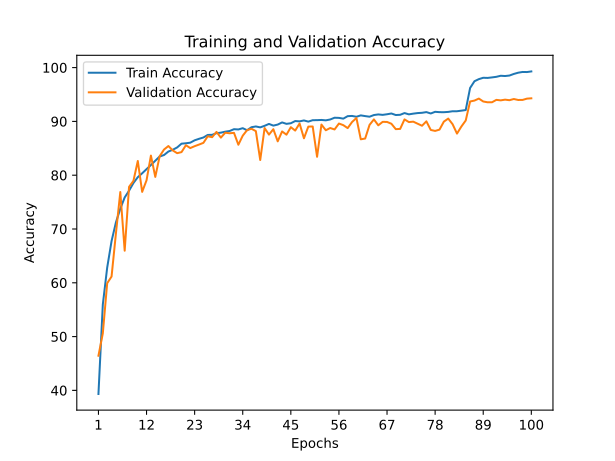

Source data for this figure (header and first rows):
train_accuracy; train_loss; valid_accuracy; valid_loss
39,3275; 1,6408; 46,4400; 1,5219
55,9625; 1,2335; 50,5900; 1,7170
62,8200; 1,0472; 59,9200; 1,3997
67,7525; 0,9137; 61,1600; 1,4437
71,2325; 0,8214; 69,1900; 1,0347
73,7650; 0,7524; 76,8700; 0,7376
75,8600; 0,7003; 65,9600; 1,1752
77,1150; 0,6611; 77,8300; 0,6990
78,5400; 0,6217; 78,9400; 0,6638
79,6325; 0,5958; 82,6400; 0,5563
80,3525; 0,5707; 76,9000; 0,8766
81,1250; 0,5499; 79,0500; 0,7007
81,8925; 0,5243; 83,6400; 0,5595
82,6875; 0,5038; 79,6800; 0,7510
83,4750; 0,4821; 83,5300; 0,5439
83,7475; 0,4715; 84,7700; 0,4898
84,3975; 0,4594; 85,4200; 0,4830
84,7250; 0,4418; 84,6000; 0,4954
85,1575; 0,4298; 84,0900; 0,5576
85,8575; 0,4190; 84,2900; 0,5686
85,9300; 0,4062; 85,5700; 0,4785
86,0425; 0,4002; 85,0400; 0,5015
86,4825; 0,3931; 85,3900; 0,4928
86,7600; 0,3866; 85,6900; 0,4752
87,0050; 0,3714; 86,0100; 0,4846
87,4825; 0,3672; 87,2300; 0,4352
87,5025; 0,3642; 87,0600; 0,4385
87,8125; 0,3567; 88,0500; 0,3956
87,9025; 0,3526; 86,9800; 0,4448
88,0875; 0,3466; 87,9000; 0,3916
88,2100; 0,3452; 87,7900; 0,4021
88,5525; 0,3374; 87,8700; 0,3900
88,5000; 0,3355; 85,6600; 0,4914
88,7375; 0,3297; 87,3400; 0,4092
88,3575; 0,3331; 88,3800; 0,3781
88,9175; 0,3261; 88,6300; 0,3720
89,0575; 0,3197; 88,1900; 0,3788
88,8875; 0,3226; 82,8200; 0,6181
89,1775; 0,3159; 88,7600; 0,3563
89,5300; 0,3070; 87,5400; 0,4010
89,2150; 0,3128; 88,5500; 0,3586
89,4075; 0,3091; 86,2900; 0,4459
89,8075; 0,3005; 88,1300; 0,3767
89,5425; 0,3028; 87,5300; 0,4186
89,6550; 0,3004; 88,9200; 0,3507
90,0625; 0,2914; 88,2900; 0,3665
90,0050; 0,2907; 89,6100; 0,3237
90,1750; 0,2848; 86,8600; 0,4399
89,9575; 0,2920; 89,0300; 0,3507
90,2225; 0,2861; 89,0500; 0,3546
90,2300; 0,2840; 83,4200; 0,6024
90,2675; 0,2809; 89,4100; 0,3560
90,1950; 0,2837; 88,3500; 0,3675
90,3525; 0,2774; 88,7700; 0,3698
90,6800; 0,2685; 88,5000; 0,3714
90,6525; 0,2742; 89,6000; 0,3364
90,5100; 0,2745; 89,3000; 0,3370
90,9725; 0,2645; 88,7500; 0,3809
91,0125; 0,2644; 89,8800; 0,3242
90,8600; 0,2689; 90,6300; 0,3126
... 40 more rows
